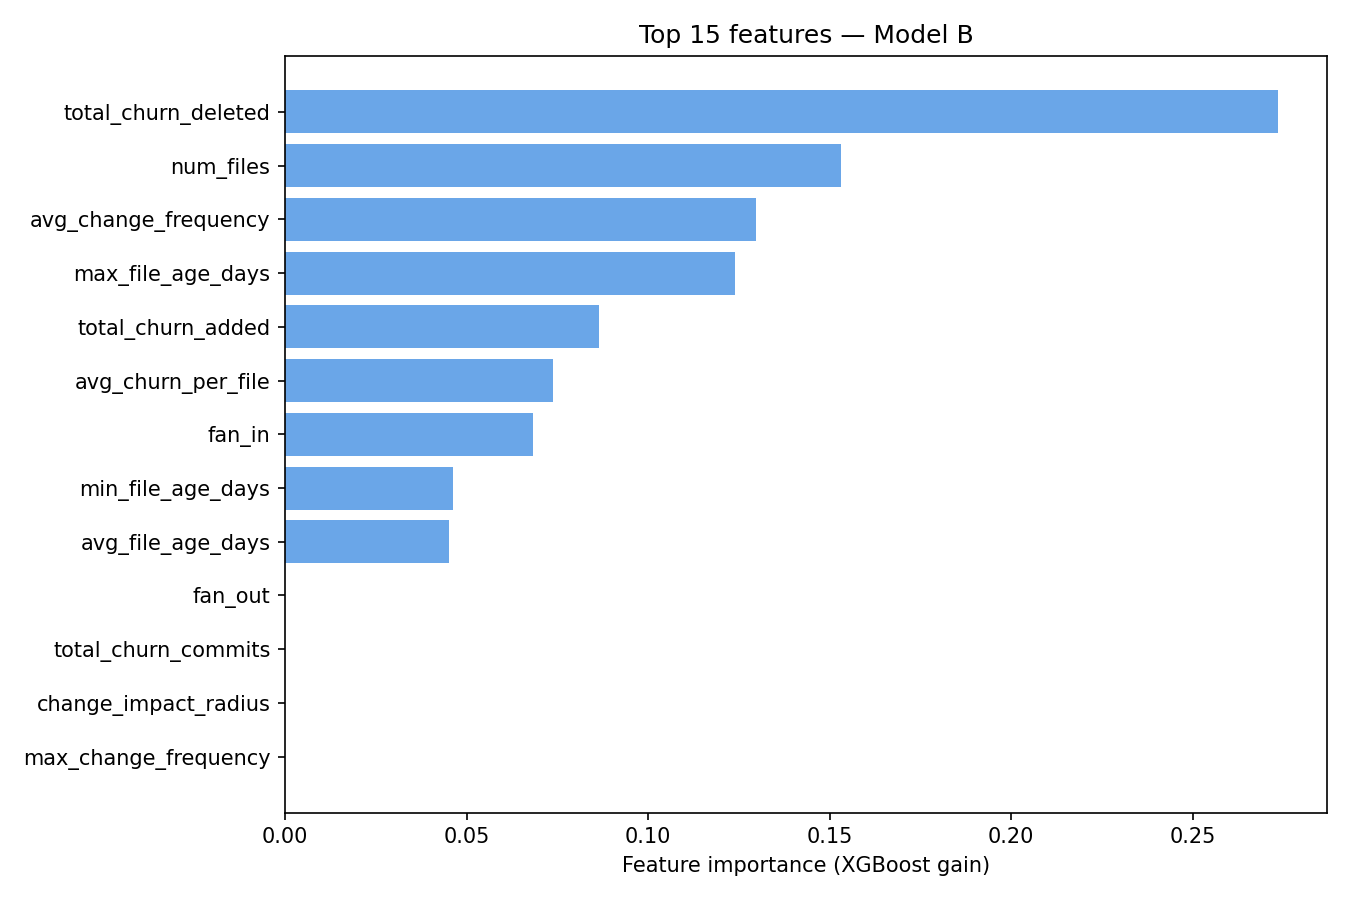

Data behind this chart, as committed beside it:
feature, importance
total_churn_deleted, 0.2734
num_files, 0.153
avg_change_frequency, 0.1297
max_file_age_days, 0.124
total_churn_added, 0.08644
avg_churn_per_file, 0.07385
fan_in, 0.0683
min_file_age_days, 0.04622
avg_file_age_days, 0.04507
fan_out, 0.0
total_churn_commits, 0.0
change_impact_radius, 0.0
max_change_frequency, 0.0
